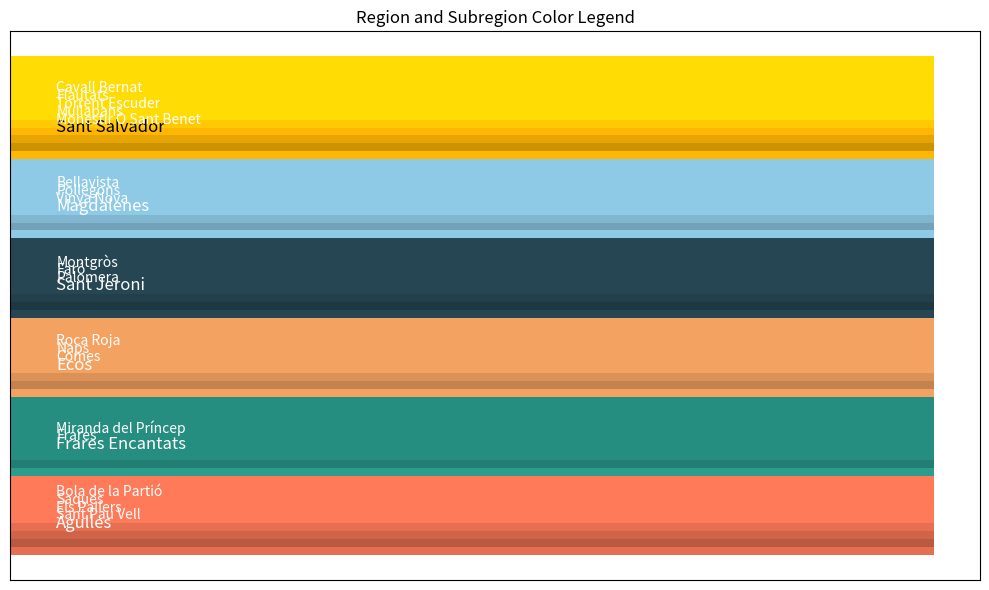

Source code (Python):
import matplotlib.pyplot as plt
import matplotlib.patches as mpatches
import numpy as np

# Define base colors per region
REGION_COLORS = {
    "Agulles": "#e76f51",           # Terracotta red
    "Frares Encantats": "#2a9d8f",  # Teal green
    "Ecos": "#f4a261",              # Soft orange
    "Sant Jeroni": "#264653",       # Deep blue-gray
    "Magdalenes": "#8ecae6",        # Sky blue
    "Sant Salvador": "#ffb703",     # Warm gold
}

# Define some subregions to demonstrate
SUBREGIONS = {
    "Agulles": ["Sant Pau Vell", "Els Pallers", "Saques", "Bola de la Partió"],
    "Frares Encantats": ["Frares", "Miranda del Príncep"],
    "Ecos": ["Comes", "Naps", "Roca Roja"],
    "Sant Jeroni": ["Palomera", "Faró", "Montgròs"],
    "Magdalenes": ["Vinya Nova", "Pollegons", "Bellavista"],
    "Sant Salvador": ["Monestir O Sant Benet", "Mullapans", "Torrent Escuder", "Flautats", "Cavall Bernat"]
}

# Function to adjust brightness for subregions
def adjust_brightness(hex_color, factor):
    import matplotlib.colors as mcolors
    rgb = mcolors.to_rgb(hex_color)
    adjusted = tuple(min(1, c * factor) for c in rgb)
    return mcolors.to_hex(adjusted)

# Create the legend with regions and subregions
def print_color_legend():
    fig, ax = plt.subplots(figsize=(10, 6))

    # Loop through each region
    for i, (region, hex_color) in enumerate(REGION_COLORS.items()):
        # Plot main region color
        ax.barh(i, 1, color=hex_color)
        ax.text(0.05, i, region, va='center', fontsize=12, color='white' if region != "Sant Salvador" else 'black')

        # Loop through subregions and add color with brightness adjustments
        subregions = SUBREGIONS.get(region, [])
        for j, subregion in enumerate(subregions):
            subregion_color = adjust_brightness(hex_color, 0.8 + j * 0.1)  # Slightly darker for each subregion
            ax.barh(i + 0.1 * (j + 1), 1, color=subregion_color)
            ax.text(0.05, i + 0.1 * (j + 1), f"{subregion}", va='center', fontsize=10, color='white')

    # Hide ticks and add title
    ax.set_yticks([])
    ax.set_xticks([])
    ax.set_title("Region and Subregion Color Legend")
    plt.tight_layout()

    # Show the legend without plotting any data
    plt.show()

# Call the function to display the legend
print_color_legend()